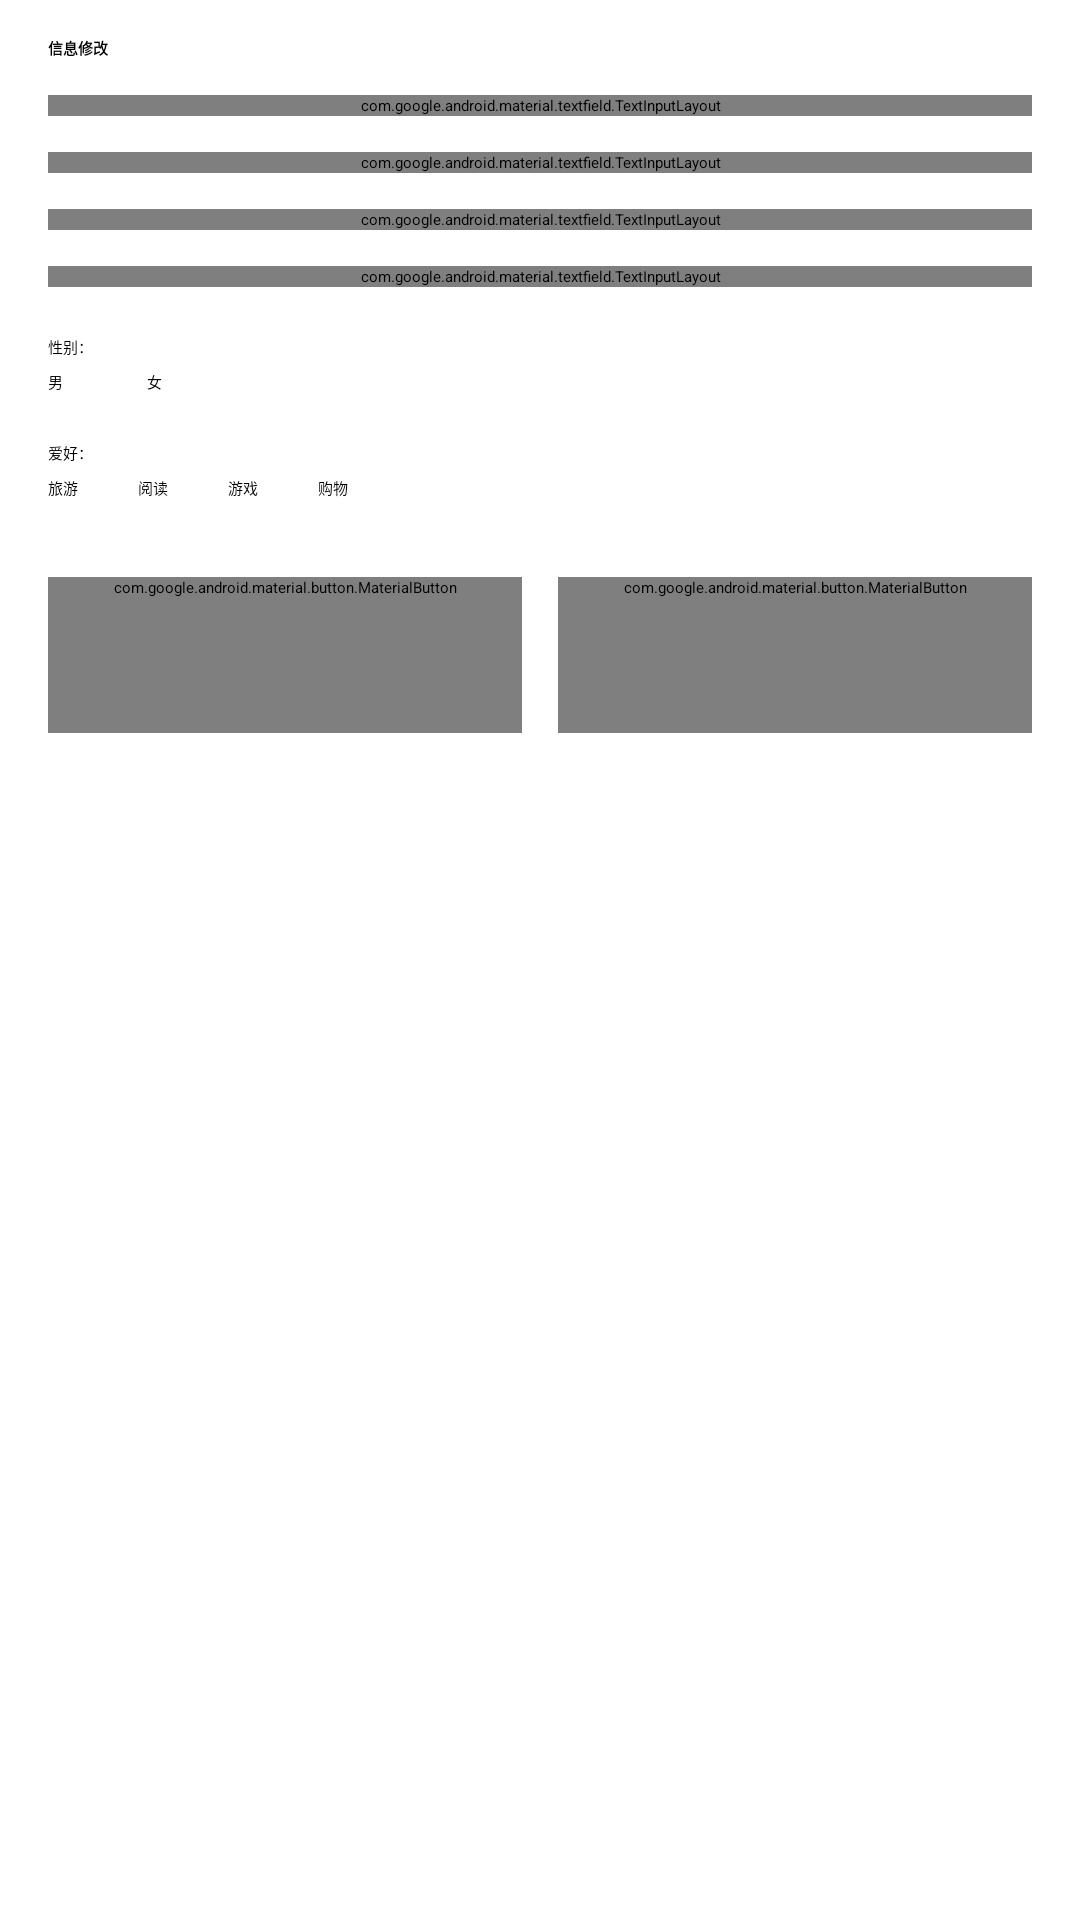

Layout XML and referenced resources for this Android screen:
<!-- AndroidManifest.xml: application theme Theme.Exp4 -->
<!-- res/layout/view_profile_edit.xml -->
<?xml version="1.0" encoding="utf-8"?>
<ScrollView xmlns:android="http://schemas.android.com/apk/res/android"
    xmlns:tools="http://schemas.android.com/tools"
    android:layout_width="match_parent"
    android:layout_height="match_parent"
    android:fillViewport="true">

    <LinearLayout
        android:layout_width="match_parent"
        android:layout_height="wrap_content"
        android:orientation="vertical"
        android:paddingStart="16dp"
        android:paddingTop="8dp"
        android:paddingEnd="16dp"
        android:paddingBottom="20dp">

        <TextView
            android:layout_width="wrap_content"
            android:layout_height="wrap_content"
            android:layout_marginTop="4dp"
            android:text="@string/form_title"
            android:textAppearance="?attr/textAppearanceTitleMedium"
            android:textStyle="bold" />

        
        <com.google.android.material.textfield.TextInputLayout
            android:id="@+id/tilName"
            style="@style/Widget.Material3.TextInputLayout.OutlinedBox"
            android:layout_width="match_parent"
            android:layout_height="wrap_content"
            android:layout_marginTop="12dp"
            android:hint="@string/label_name">

            <com.google.android.material.textfield.TextInputEditText
                android:id="@+id/etName"
                android:layout_width="match_parent"
                android:layout_height="wrap_content"
                android:hint="@string/hint_name"
                android:imeOptions="actionNext"
                android:inputType="textPersonName"
                android:maxLines="1" />
        </com.google.android.material.textfield.TextInputLayout>

        
        <com.google.android.material.textfield.TextInputLayout
            android:id="@+id/tilStudentId"
            style="@style/Widget.Material3.TextInputLayout.OutlinedBox"
            android:layout_width="match_parent"
            android:layout_height="wrap_content"
            android:layout_marginTop="12dp"
            android:hint="@string/label_student_id">

            <com.google.android.material.textfield.TextInputEditText
                android:id="@+id/etStudentId"
                android:layout_width="match_parent"
                android:layout_height="wrap_content"
                android:hint="@string/hint_student_id"
                android:imeOptions="actionNext"
                android:inputType="number"
                android:maxLines="1" />
        </com.google.android.material.textfield.TextInputLayout>

        
        <com.google.android.material.textfield.TextInputLayout
            android:id="@+id/tilPhone"
            style="@style/Widget.Material3.TextInputLayout.OutlinedBox"
            android:layout_width="match_parent"
            android:layout_height="wrap_content"
            android:layout_marginTop="12dp"
            android:hint="@string/label_phone">

            <com.google.android.material.textfield.TextInputEditText
                android:id="@+id/etPhone"
                android:layout_width="match_parent"
                android:layout_height="wrap_content"
                android:hint="@string/hint_phone"
                android:imeOptions="actionNext"
                android:inputType="phone"
                android:maxLength="11"
                android:maxLines="1" />
        </com.google.android.material.textfield.TextInputLayout>

        
        <com.google.android.material.textfield.TextInputLayout
            android:id="@+id/tilEmail"
            style="@style/Widget.Material3.TextInputLayout.OutlinedBox"
            android:layout_width="match_parent"
            android:layout_height="wrap_content"
            android:layout_marginTop="12dp"
            android:hint="@string/label_email">

            <com.google.android.material.textfield.TextInputEditText
                android:id="@+id/etEmail"
                android:layout_width="match_parent"
                android:layout_height="wrap_content"
                android:hint="@string/hint_email"
                android:imeOptions="actionDone"
                android:inputType="textEmailAddress"
                android:maxLines="1" />
        </com.google.android.material.textfield.TextInputLayout>

        
        <TextView
            style="@style/FormLabel"
            android:text="@string/label_gender" />

        <RadioGroup
            android:id="@+id/rgGender"
            android:layout_width="match_parent"
            android:layout_height="wrap_content"
            android:layout_marginTop="4dp"
            android:orientation="horizontal">

            <RadioButton
                android:id="@+id/rbMale"
                style="@style/GenderRadioButton"
                android:checked="true"
                android:text="@string/gender_male" />

            <RadioButton
                android:id="@+id/rbFemale"
                style="@style/GenderRadioButton"
                android:layout_marginStart="28dp"
                android:text="@string/gender_female" />
        </RadioGroup>

        
        <TextView
            style="@style/FormLabel"
            android:text="@string/label_hobbies" />

        <LinearLayout
            android:layout_width="match_parent"
            android:layout_height="wrap_content"
            android:layout_marginTop="4dp"
            android:orientation="horizontal">

            <CheckBox
                android:id="@+id/cbTravel"
                style="@style/HobbyCheckBox"
                android:text="@string/hobby_travel" />

            <CheckBox
                android:id="@+id/cbReading"
                style="@style/HobbyCheckBox"
                android:layout_marginStart="20dp"
                android:text="@string/hobby_reading" />

            <CheckBox
                android:id="@+id/cbGame"
                style="@style/HobbyCheckBox"
                android:layout_marginStart="20dp"
                android:text="@string/hobby_game" />

            <CheckBox
                android:id="@+id/cbShopping"
                style="@style/HobbyCheckBox"
                android:layout_marginStart="20dp"
                android:text="@string/hobby_shopping" />
        </LinearLayout>

        
        <LinearLayout
            android:layout_width="match_parent"
            android:layout_height="wrap_content"
            android:layout_marginTop="26dp"
            android:baselineAligned="false"
            android:orientation="horizontal">

            <com.google.android.material.button.MaterialButton
                android:id="@+id/btnSave"
                android:layout_width="0dp"
                android:layout_height="wrap_content"
                android:layout_weight="1"
                android:minHeight="52dp"
                android:text="@string/btn_save"
                android:textSize="16sp" />

            <com.google.android.material.button.MaterialButton
                android:id="@+id/btnCancel"
                style="@style/Widget.Material3.Button.TonalButton"
                android:layout_width="0dp"
                android:layout_height="wrap_content"
                android:layout_marginStart="12dp"
                android:layout_weight="1"
                android:minHeight="52dp"
                android:text="@string/btn_cancel"
                android:textSize="16sp" />
        </LinearLayout>

        <TextView
            android:layout_width="match_parent"
            android:layout_height="wrap_content"
            android:layout_marginTop="14dp"
            android:lineSpacingExtra="4dp"
            android:text="@string/profile_tip"
            android:textAppearance="?attr/textAppearanceBodySmall"
            android:textColor="?attr/colorOnSurfaceVariant"
            tools:ignore="UnusedAttribute" />
    </LinearLayout>
</ScrollView>
<!-- resources referenced by this layout -->
<resources>
  <string name="btn_cancel">取消</string>
  <string name="btn_save">保存</string>
  <string name="form_title">信息修改</string>
  <string name="gender_female">女</string>
  <string name="gender_male">男</string>
  <string name="hint_email">请输入电子邮箱地址</string>
  <string name="hint_name">请输入姓名</string>
  <string name="hint_phone">请输入 11 位手机号</string>
  <string name="hint_student_id">请输入学号</string>
  <string name="hobby_game">游戏</string>
  <string name="hobby_reading">阅读</string>
  <string name="hobby_shopping">购物</string>
  <string name="hobby_travel">旅游</string>
  <string name="label_email">邮件地址：</string>
  <string name="label_gender">性别：</string>
  <string name="label_hobbies">爱好：</string>
  <string name="label_name">姓名：</string>
  <string name="label_phone">电话：</string>
  <string name="label_student_id">学号：</string>
  <style name="FormLabel">
          <item name="android:layout_width">wrap_content</item>
          <item name="android:layout_height">wrap_content</item>
          <item name="android:layout_marginTop">16dp</item>
          <item name="android:textAppearance">?attr/textAppearanceBodyLarge</item>
          <item name="android:textColor">?attr/colorOnSurfaceVariant</item>
      </style>
  <style name="GenderRadioButton" parent="Widget.Material3.CompoundButton.RadioButton">
          <item name="android:layout_width">wrap_content</item>
          <item name="android:layout_height">wrap_content</item>
          <item name="android:buttonTint">@color/hobby_check_tint</item>
      </style>
  <style name="HobbyCheckBox" parent="Widget.Material3.CompoundButton.CheckBox">
          <item name="android:layout_width">wrap_content</item>
          <item name="android:layout_height">wrap_content</item>
          <item name="android:buttonTint">@color/hobby_check_tint</item>
      </style>
</resources>
